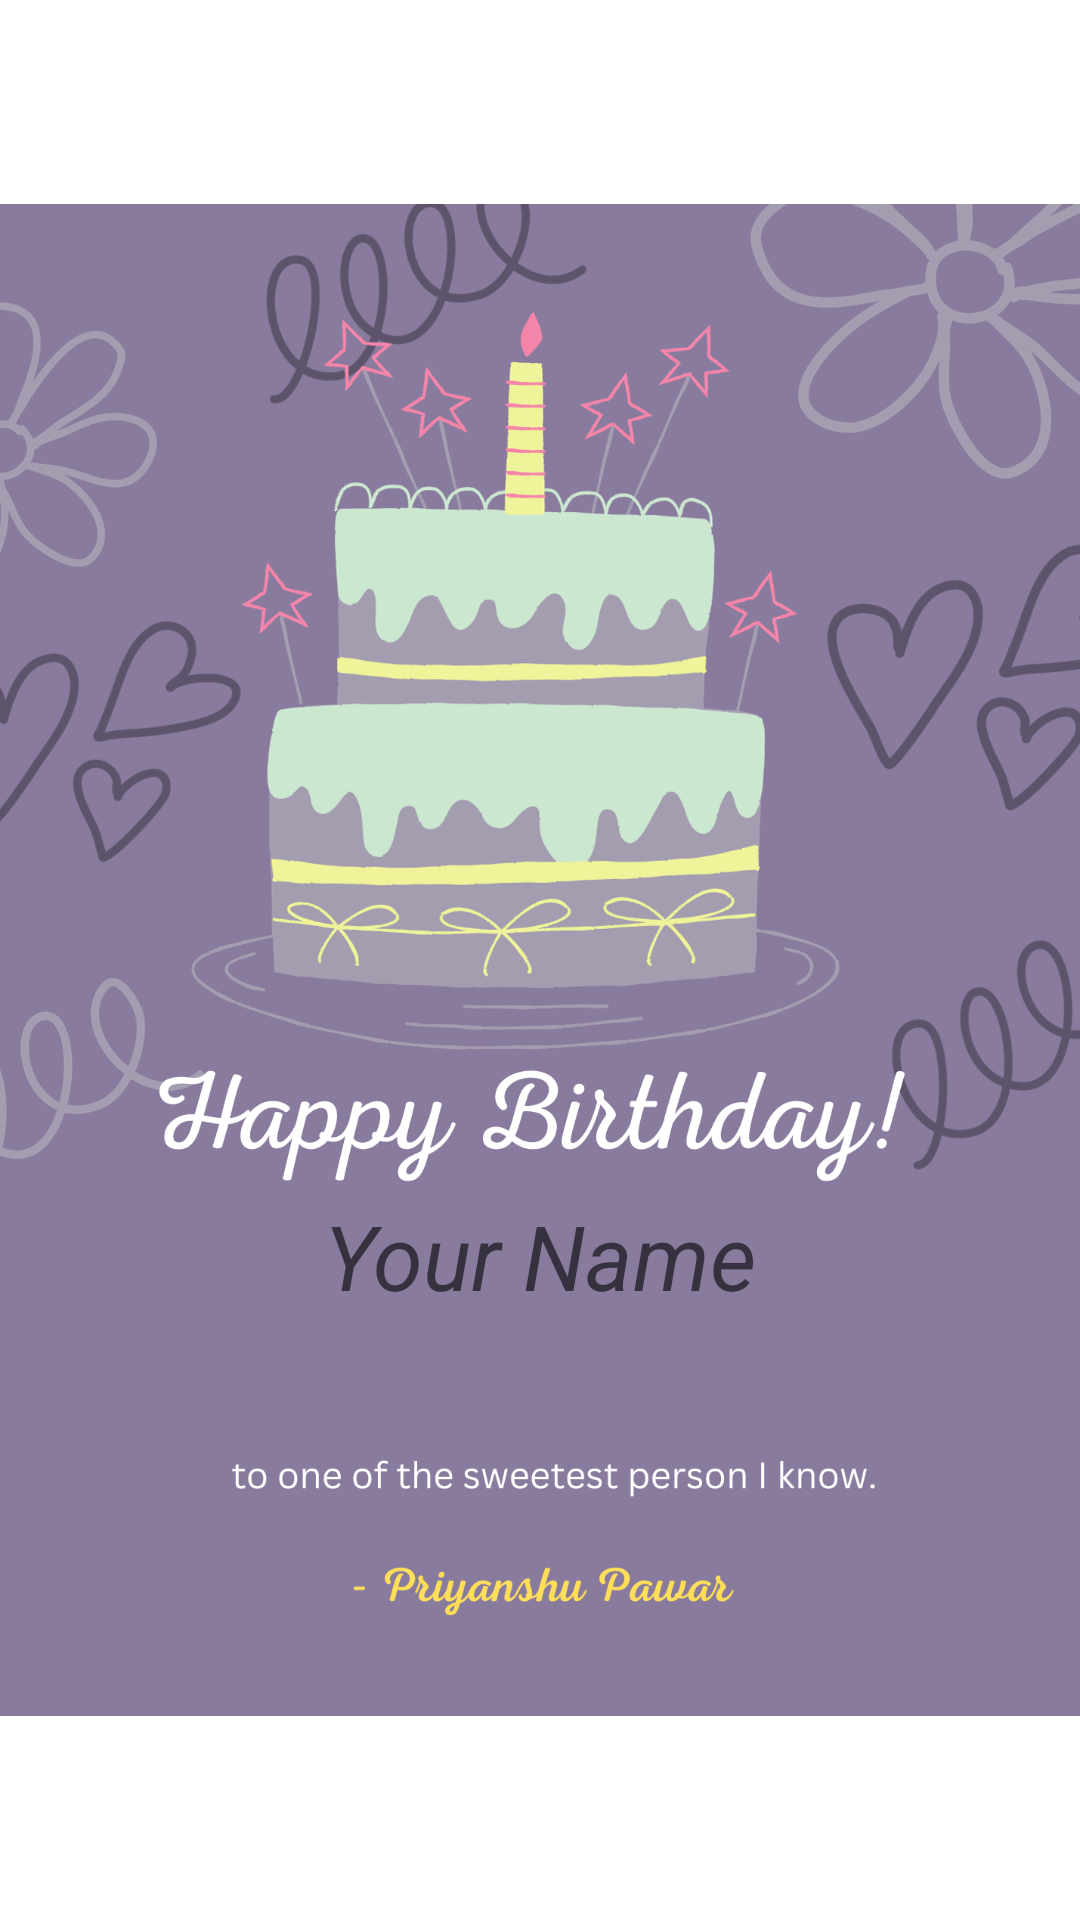

Reconstruct the res/layout file that produces this screen, plus the resources it refers to.
<!-- AndroidManifest.xml: application theme Theme.BirthdayCardUsingJava -->
<!-- res/layout/activity_user_input.xml -->
<?xml version="1.0" encoding="utf-8"?>
<androidx.constraintlayout.widget.ConstraintLayout xmlns:android="http://schemas.android.com/apk/res/android"
    xmlns:app="http://schemas.android.com/apk/res-auto"
    xmlns:tools="http://schemas.android.com/tools"
    android:layout_width="match_parent"
    android:layout_height="match_parent"
    tools:context=".MainActivity">

    <ImageView
        android:id="@+id/imageView"
        android:layout_width="match_parent"
        android:layout_height="match_parent"
        app:layout_constraintBottom_toBottomOf="parent"
        app:layout_constraintEnd_toEndOf="parent"
        app:layout_constraintHorizontal_bias="0.0"
        app:layout_constraintStart_toStartOf="parent"
        app:layout_constraintTop_toTopOf="parent"
        app:layout_constraintVertical_bias="0.0"
        app:srcCompat="@drawable/new1" />

    <TextView
        android:id="@+id/userName"
        android:layout_width="wrap_content"
        android:layout_height="wrap_content"
        android:gravity="center"
        android:hint="@string/your_name"
        android:textColor="@color/white"
        android:textSize="30sp"
        android:textStyle="italic"
        app:layout_constraintBottom_toBottomOf="parent"
        app:layout_constraintEnd_toEndOf="parent"
        app:layout_constraintStart_toStartOf="parent"
        app:layout_constraintTop_toTopOf="parent"
        app:layout_constraintVertical_bias="0.664" />

</androidx.constraintlayout.widget.ConstraintLayout>
<!-- resources referenced by this layout -->
<resources>
  <!-- drawable new1: png bitmap (drawable, 412448 bytes) -->
  <string name="your_name">Your Name</string>
  <style name="Theme.BirthdayCardUsingJava" parent="Theme.MaterialComponents.DayNight.DarkActionBar">
          
          <item name="colorPrimary">@color/teal_700</item>
          <item name="colorPrimaryVariant">#AFEDE7</item>
          <item name="colorOnPrimary">@color/white</item>
          
          <item name="colorSecondary">@color/teal_200</item>
          <item name="colorSecondaryVariant">@color/teal_700</item>
          <item name="colorOnSecondary">@color/black</item>
          
          <item name="android:statusBarColor" tools:targetApi="21">?attr/colorPrimaryVariant</item>
          
      </style>
  <!-- not gathered from this repository: default colours our renderer supplied (Android Studio template values) -->
  <color name="teal_200">#FF03DAC5</color>
  <color name="teal_700">#FF018786</color>
  <color name="black">#FF000000</color>
  <color name="white">#FFFFFFFF</color>
</resources>
